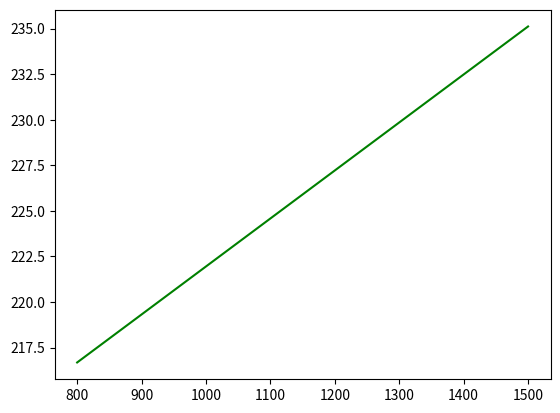

This chart was generated by the following Python code:
import numpy as np
# sizes=np.array([800,1200,1500,1000,1300])
# prices=np.array([150,220,300,180,250])

# mean_size=np.mean(sizes)
# mean_price=np.mean(prices)
# print(f"Mean size: {mean_size}\nMean price: {mean_price}")

# std_size=np.std(sizes)
# std_price=np.std(prices)
# print(f"Standard deviation of size: {std_size}\nStandard deviation of price: {std_price}")

# prob_above_200=sum(x>200 for x in prices)/len(prices)
# print(f"Probability of price above 200: {prob_above_200}")
# x=np.array(prices)>200
# print(x)
# print(f"Probability of price above 200: {np.mean(x)}")

sizes = np.array([800, 1200, 1500, 1000, 130])
prices = np.array([150, 220, 300, 180, 250])
# data_matrix = np.array([sizes, prices])
# print(data_matrix)
# colum_mat=np.column_stack((sizes,prices))
# print(colum_mat)
# row_mat=np.vstack((sizes,prices))
# print(row_mat)

m,b=np.polyfit(sizes,prices,1)
# print(f"Slope: {m:.3f}, Intercept: {b:.3f}")

# new_size=1100
# new_price=m*new_size+b
# print(f"Predicted price for size {new_size}: {new_price:.3f}")

import matplotlib.pyplot as plt
# plt.plot(sizes,prices,color='blue',label='Data points')
# plt.plot(sizes,m*sizes+b,color='red',label='Regression line')
# plt.xlabel('Sizes')
# plt.ylabel('Prices')
# plt.legend()
# plt.show()

x_range=np.linspace(800.00,1500.00,10)
y_range=m*x_range+b
plt.plot(x_range,y_range,color='green',label='Regression line')
plt.show()
print(x_range,y_range)
integral=np.trapezoid(y_range,x_range)
print(f"Integral of regression line: {integral:.3f}")

# x=sizes
# y=prices
# n=len(x)
# m=(n*np.sum(x*y)-np.sum(x)*np.sum(y))/(n*np.sum(x**2)-(np.sum(x))**2)
# c=(np.sum(y)-m*np.sum(x))/n
# print(f"Slope: {m:.3f}, Intercept: {c:.3f}")

# m_b, c_b=np.polyfit(x,y,1)
# print(f"Slope: {m_b:.3f}, Intercept: {c_b:.3f}")


# v=np.array([100,200,300,400,500])
# r=np.array([50,90,120,160,190])
# n=len(v)

# m_manual=(n*np.sum(v*r)-np.sum(v)*np.sum(r))/(n*np.sum(v**2)-(np.sum(v))**2)
# b_manual=(np.sum(r)-m_manual*np.sum(v))/n
# print(f"Slope: {m_manual:.3f}, Intercept: {b_manual:.3f}")

# m,b=np.polyfit(v,r,1)
# print(f"Slope Polyfit: {m:.3f}, Intercept: {b:.3f}")

# if m==m_manual and b==b_manual:
#     print("Verified")
# else:
#     print("Not verified")

# new_visitor=600
# new_revernue=m*new_visitor+b
# print(f"Predicted revenue for {new_visitor} visitors: {new_revernue:.3f}")

# plt.title("Visitors vs Revenew")
# plt.scatter(v,r,color='blue',label='Data points')
# plt.xlabel("visitors")
# plt.ylabel("revenue")
# plt.plot(v,m*v+b,color='red',label='Regression line')
# plt.scatter(new_visitor,new_revernue,color='green',label='Predicted revenue')
# plt.legend()
# plt.show()